The GitHub repository ragavpn/WELD_DETECTION contains a labelled image folder "Dataset" with 6 categories: burn through, excess penetration, gas hole, lack of fusion, multiple pores, no anomaly. Examples follow, each with its label.

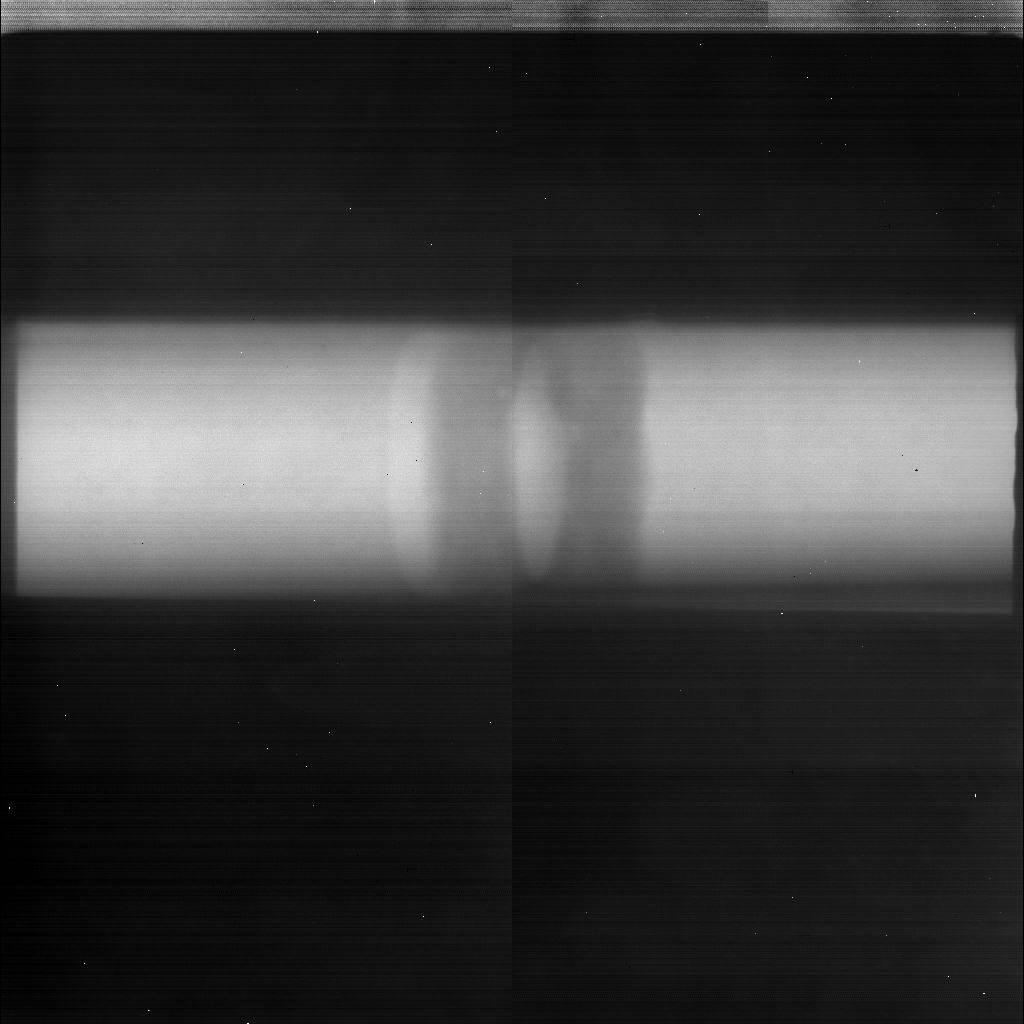
Label: multiple pores

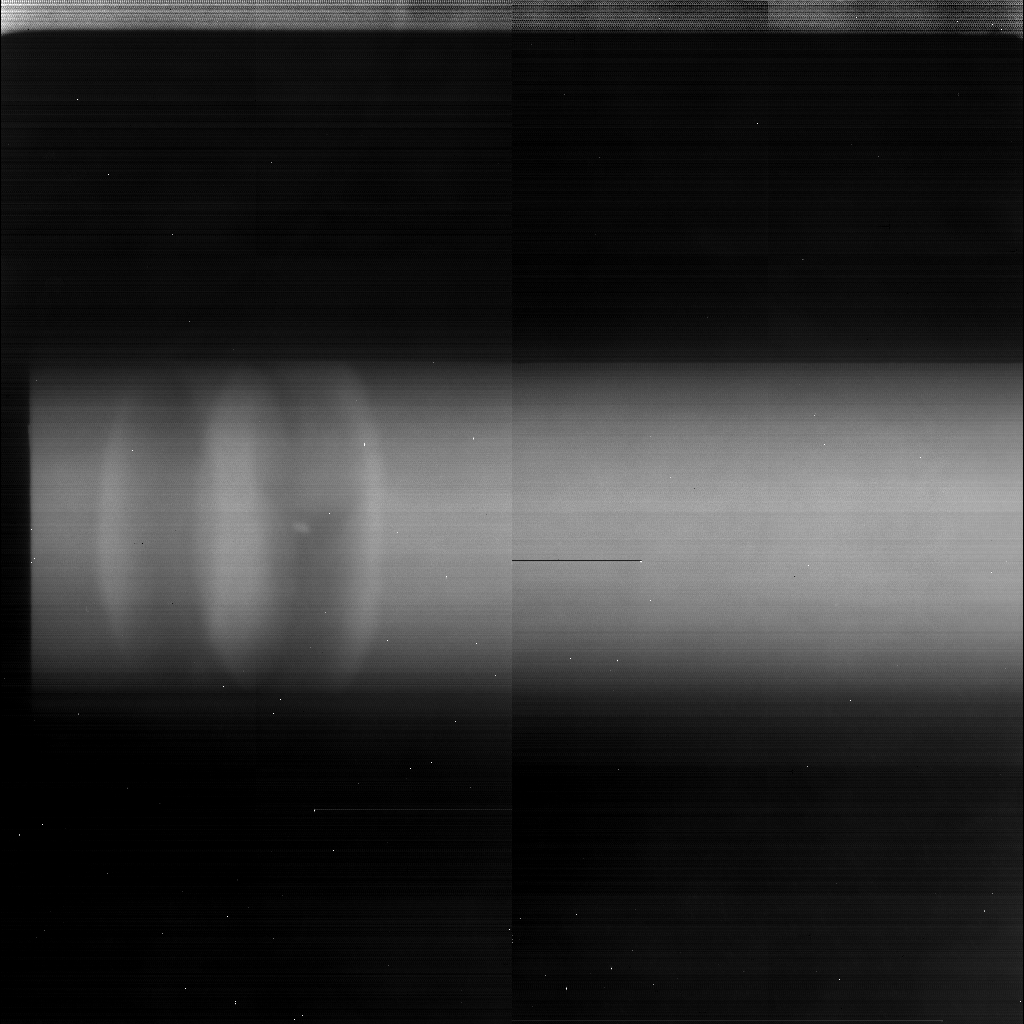
Label: gas hole

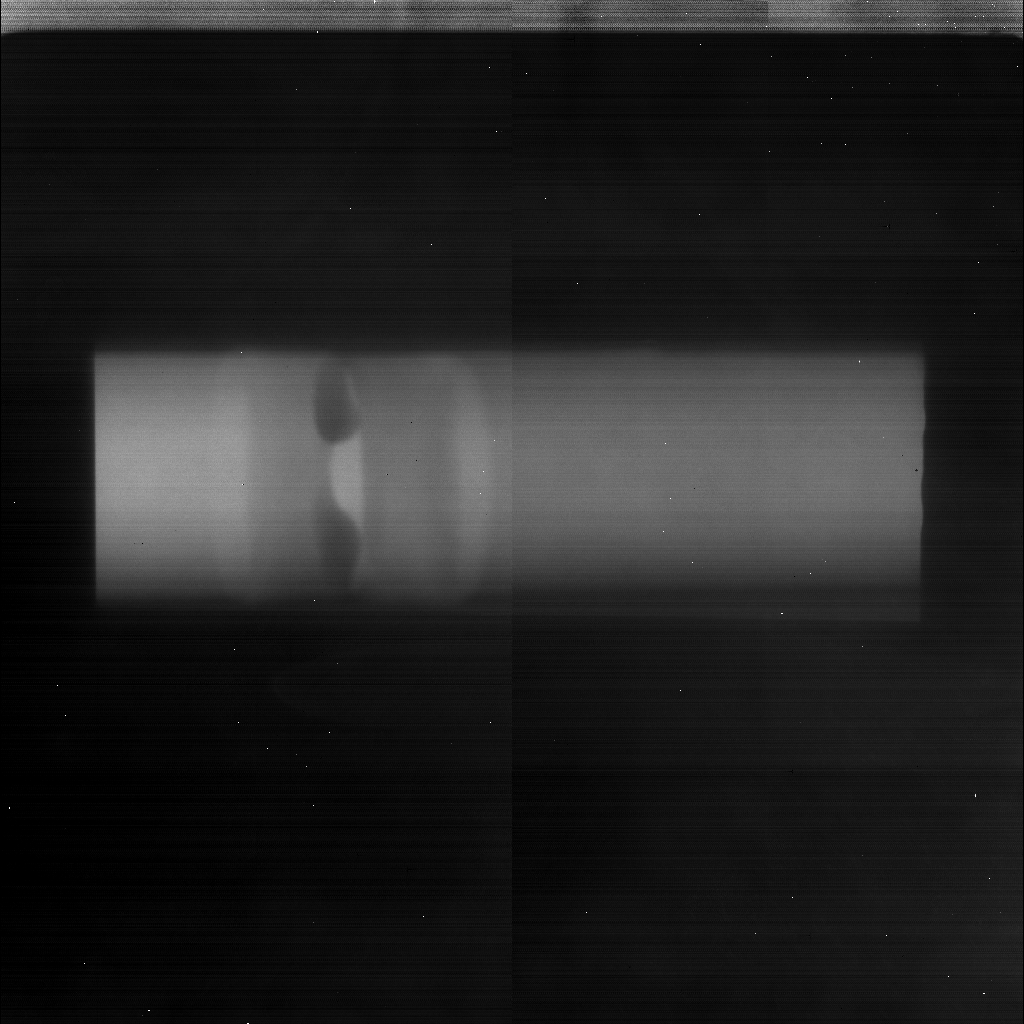
Label: excess penetration

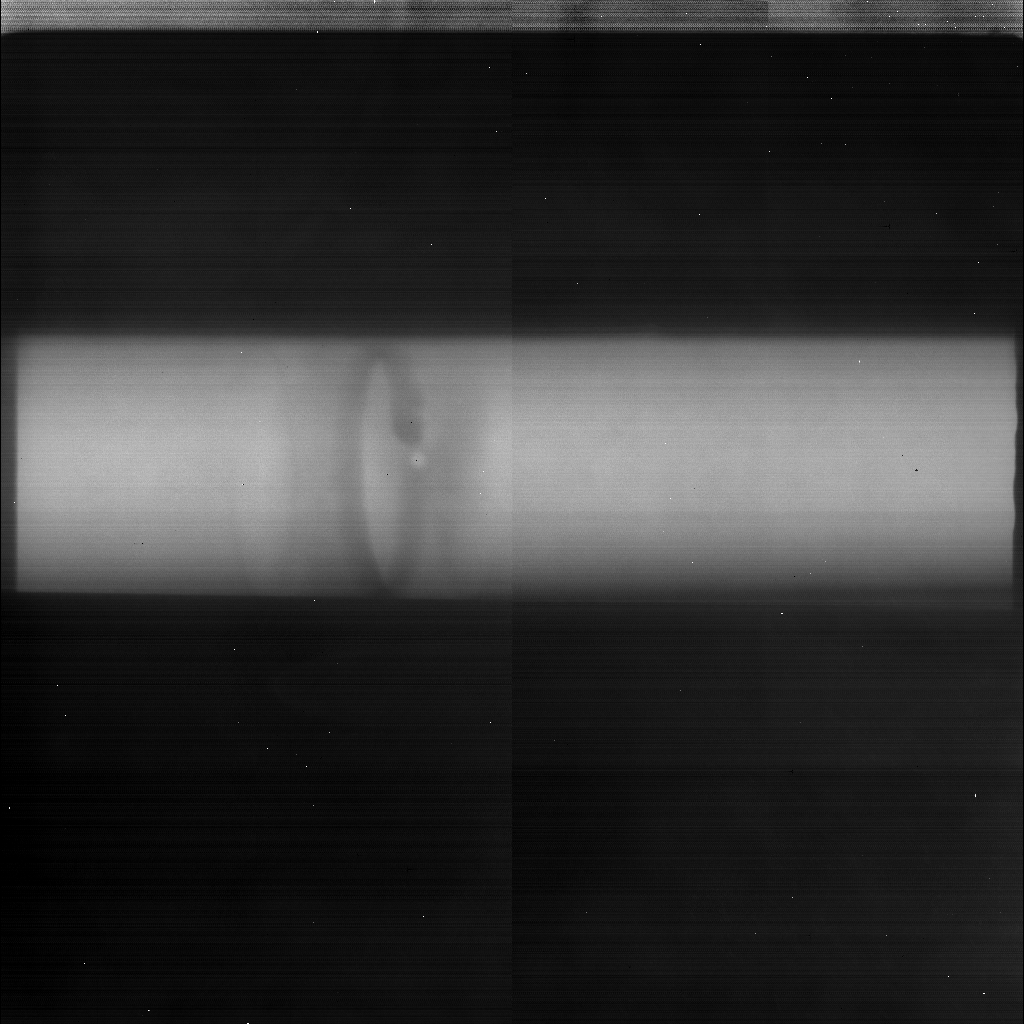
Label: gas hole

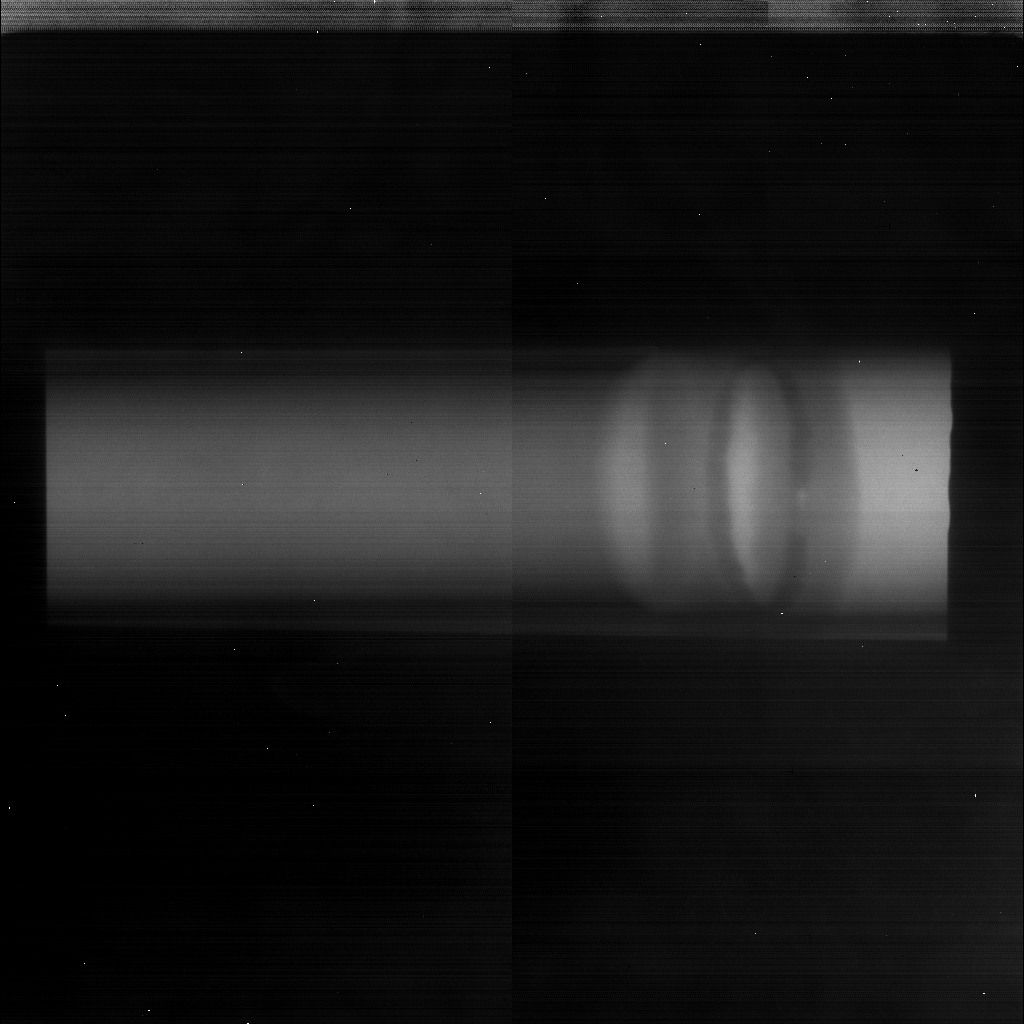
Label: lack of fusion

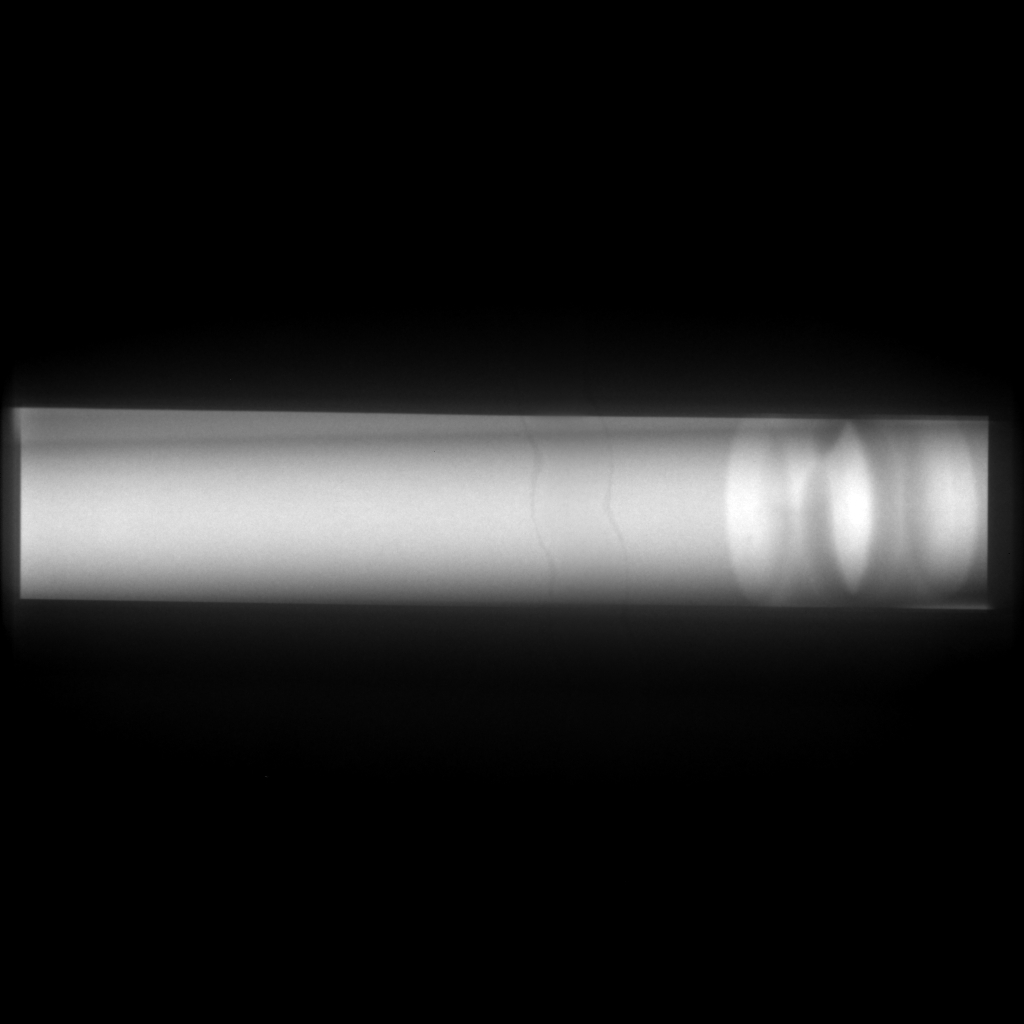
Label: no anomaly
